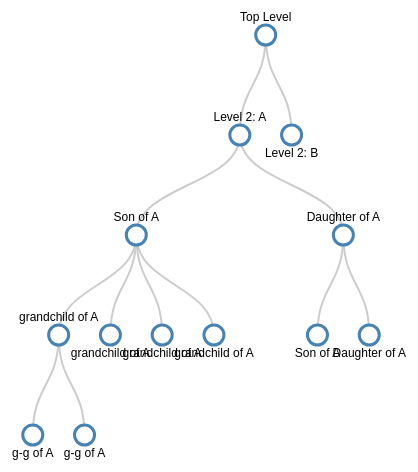
D3 v3 page, settled after 360 driven frames (6 s of simulated time); the page loaded 1 data file(s).



    var duration = 750;

    // ************** Generate the tree diagram *****************
    var margin = {top: 40, right: 120, bottom: 20, left: 120},
            width = 960 - margin.right - margin.left,
            height = 500 - margin.top - margin.bottom;
    var i = 0;
    var root;
    var duration = 750;

    var tree = d3.layout.tree()
            .size([height, width]);
    var diagonal = d3.svg.diagonal()
            .projection(function(d) {
                return [d.x, d.y]; });


    var svg = d3.select("body").append("svg")
            .attr("width", width + margin.right + margin.left)
            .attr("height", height + margin.top + margin.bottom)
            .append("g")
            .attr("transform", "translate(" + margin.left + "," + margin.top + ")");

    //load data
    loadData();

    function loadData(){
        d3.json("./data/treeData.json", function(error, treeData){
            if (error){
                console.log(error);
                return;
            }
            root = treeData[0];
            root.x0 = width / 2;
            root.y0 = 0;
            update(root);
        })
    }

    d3.select(self.frameElement).style("height", "500px");

    function update(source) {
        // Compute the new tree layout.
        console.log(source);
        var nodes = tree.nodes(root).reverse();


        console.log("root reverse");
        console.log(root);
        console.log("nodes");
        console.log(nodes);

        // Normalize for fixed-depth.
        nodes.forEach(function(d) { d.y = d.depth * 100;});
        // Declare the nodes
        var node = createNodes(svg, nodes, source);
        console.log("node:");
        console.log(node);
        // Enter the nodes.

    }

// ── script/linkFactory.js
createLinks = function(svg, links, nodes, source){
    var link = svg.selectAll("path.link")
        .data(links, function(d) { return d.target.id; });

    // Enter any new links at the parent's previous position.
    link.enter().insert("path", "g")
        .attr("class", "link")
        .attr("d", function(d) {
            var o = {x: source.x0, y: source.y0};
            return diagonal({source: o, target: o});
        });
    // Transition links to their new position.
    link.transition()
        .duration(duration)
        .attr("d", diagonal);
    // Transition exiting nodes to the parent's new position.
    link.exit().transition()
        .duration(duration)
        .attr("d", function(d) {
            var o = {x: source.x, y: source.y};
            return diagonal({source: o, target: o});
        })
        .remove();

    return link;
};
// ── script/nodeFactory.js
var selectedElement = 0;
var currentX = 0;
var currentY = 0;
var currentMatrix = 0;

var dataNodes;
var svg;
var source;

createNodes = function(svg, dataNodes, source){
    this.dataNodes = dataNodes;
    this.svg = svg;
    this.source = source;
    var node = svg.selectAll("g.node")
        .data(dataNodes, function(d) { return d.id || (d.id = ++i); });

    var nodeEnter = node.enter().append("g")
        .attr("class", "node")
        .attr("transform", function(d) {
            return "translate(" + source.x0 + "," + source.y0 + ")"; })
        .call(d3.behavior.drag()
            .origin(function(d) { return d;})
            .on("dragstart", function() {
                duration = 0;
                this.parentNode.appendChild(this);
                d3.event.sourceEvent.stopPropagation();
                d3.select(this).on("dragend", dragend)
            })
            .on("drag", dragmove))
            .on("dragend", function(d){ alert("drag end")})

        .on("click", clickHandler);
    nodeEnter.append("circle")
        .attr("r", 10)
        .style("fill", function(d){
            return d._children ? "lightsteelblue" : "#fff";
        })


    ;
    nodeEnter.append("text")
        .attr("y", function(d) {
            return d.children || d._children ? -18 : 18; })
        .attr("dy", ".35em")
        .attr("text-anchor", "middle")
        .text(function(d) { return d.name; })
        .style("fill-opacity", 1);


    // Transition nodes to their new position.
    var nodeUpdate = node.transition()
        .duration(duration)
        .attr("transform", function(d) {
            return "translate(" + d.x + "," + d.y + ")";
        });
    nodeUpdate.select("circle")
        .attr("r", 10)
        .style("fill", function(d) {
            return d._children ? "lightsteelblue" : "#fff"; });
    nodeUpdate.select("text")
        .style("fill-opacity", 1);


    // Transition exiting nodes to the parent's new position.
    var nodeExit = node.exit().transition()
        .duration(duration)
        .attr("transform", function(d) { return "translate(" + source.x +
            "," + source.y + ")"; })
        .remove();

    nodeExit.select("circle")
        .attr("r", 1e-6);
    nodeExit.select("text")
        .style("fill-opacity", 1e-6);


    // links
    var links = tree.links(dataNodes);
    var link = createLinks(svg, links, dataNodes, source);

    // Stash the old positions for transition.
    dataNodes.forEach(function(d) {
        d.x0 = d.x;
        d.y0 = d.y;
    });


    return node;
};


function dragend(d){
    var element = d3.select(this);
    console.log("drag end called");
    console.log(d)
}

function drop(d){
    console.log("drop called");

}

function dragmove(d) {
    d3.event.sourceEvent.stopPropagation();
    d3.select(this).attr("transform",
        "translate(" + (d.x = d3.event.x  ) + "," + (d.y = d3.event.y)  + ")");

    // links
    var links = tree.links(dataNodes);
    var link = createLinks(svg, links, dataNodes, source);
}


function clickHandler(d){

    duration = 750;
    if (d.children) {
        d._children = d.children;
        d.children = null;
    } else {
        d.children = d._children;
        d._children = null;
    }
    console.log(d)
    update(d);
}



// ── script/utils/xmlTojson.js
// Changes XML to JSON

//a recursive function to convert xml to JSON:
//attributes become properties;
//children are grouped in an array.

xmlToJSON2 = function(xml) {
    var o = {"tagName": xml.nodeName};
    if(xml.attributes) {
        o.attributes = [];
        Array.prototype.forEach.call(xml.attributes,
            function(a){
                o.attributes[a.name] = a.value;
            }); //treat the attributes node list as an array
                //and add each attribute to the object
    }
    if (xml.textContent&&xml.textContent.length) {
        o["textContent"] = xml.textContent.trim();
    }
    if (xml.children.length) {
        o.children = Array.prototype.map.call(xml.children,
            function(child) {
                return xmlToJSON2(child);
            });
        //replace each xml object in the child array
        //with its JSON-ified version
    }

    return o;
}

xmlToJson = function(xml) {

    var obj;

    // do children
    if (xml.hasChildNodes()) {

        if(xml.parentNode && (xml.parentNode.nodeType == 1 || xml.parentNode.nodeType == 3) ){
            if (obj == undefined){
                obj = {};
            }
            obj.parent = xml.parentNode;
        }
        for(var i = 0; i < xml.childNodes.length; i++) {
            var item = xml.childNodes.item(i);
            var nodeName = item.nodeName;

            if (xml.parentNode != undefined && (xml.childNodes[i].nodeType == 1 || xml.childNodes[i].nodeType == 3)){
                //console.log("should add a child type : " + xml.childNodes[i].nodeType)
                if (obj == undefined){
                    obj = {};
                }
                if (obj.children == undefined)
                {
                    obj.children = [];
                }
                obj.children.push(xml.childNodes[i]);
            }
            if (!obj){
                obj = {};
            }
            if (typeof(obj["node"]) == "undefined") {

                if (xmlToJson(item) != undefined)
                {
                    obj['node'] = xmlToJson(item);
                }
            } else {
                if (typeof(obj["node"].push) == "undefined") {
                    var old = obj["node"];
                    obj['node'] = [];
                    if (old)
                    {
                        obj['node'].push(old);
                    }
                }
                if (xmlToJson(item)!= undefined){
                    obj['node'].push(xmlToJson(item));
                }
            }
        }
    }
    return obj;
};

### data: data/treeData.json
[
 {
  "name": "Top Level",
  "parent": "null",
  "children": [
   {
    "name": "Level 2: A",
    "parent": "Top Level",
    "children": "[... 2 items]"
   },
   {
    "name": "Level 2: B",
    "parent": "Top Level"
   }
  ]
 }
]